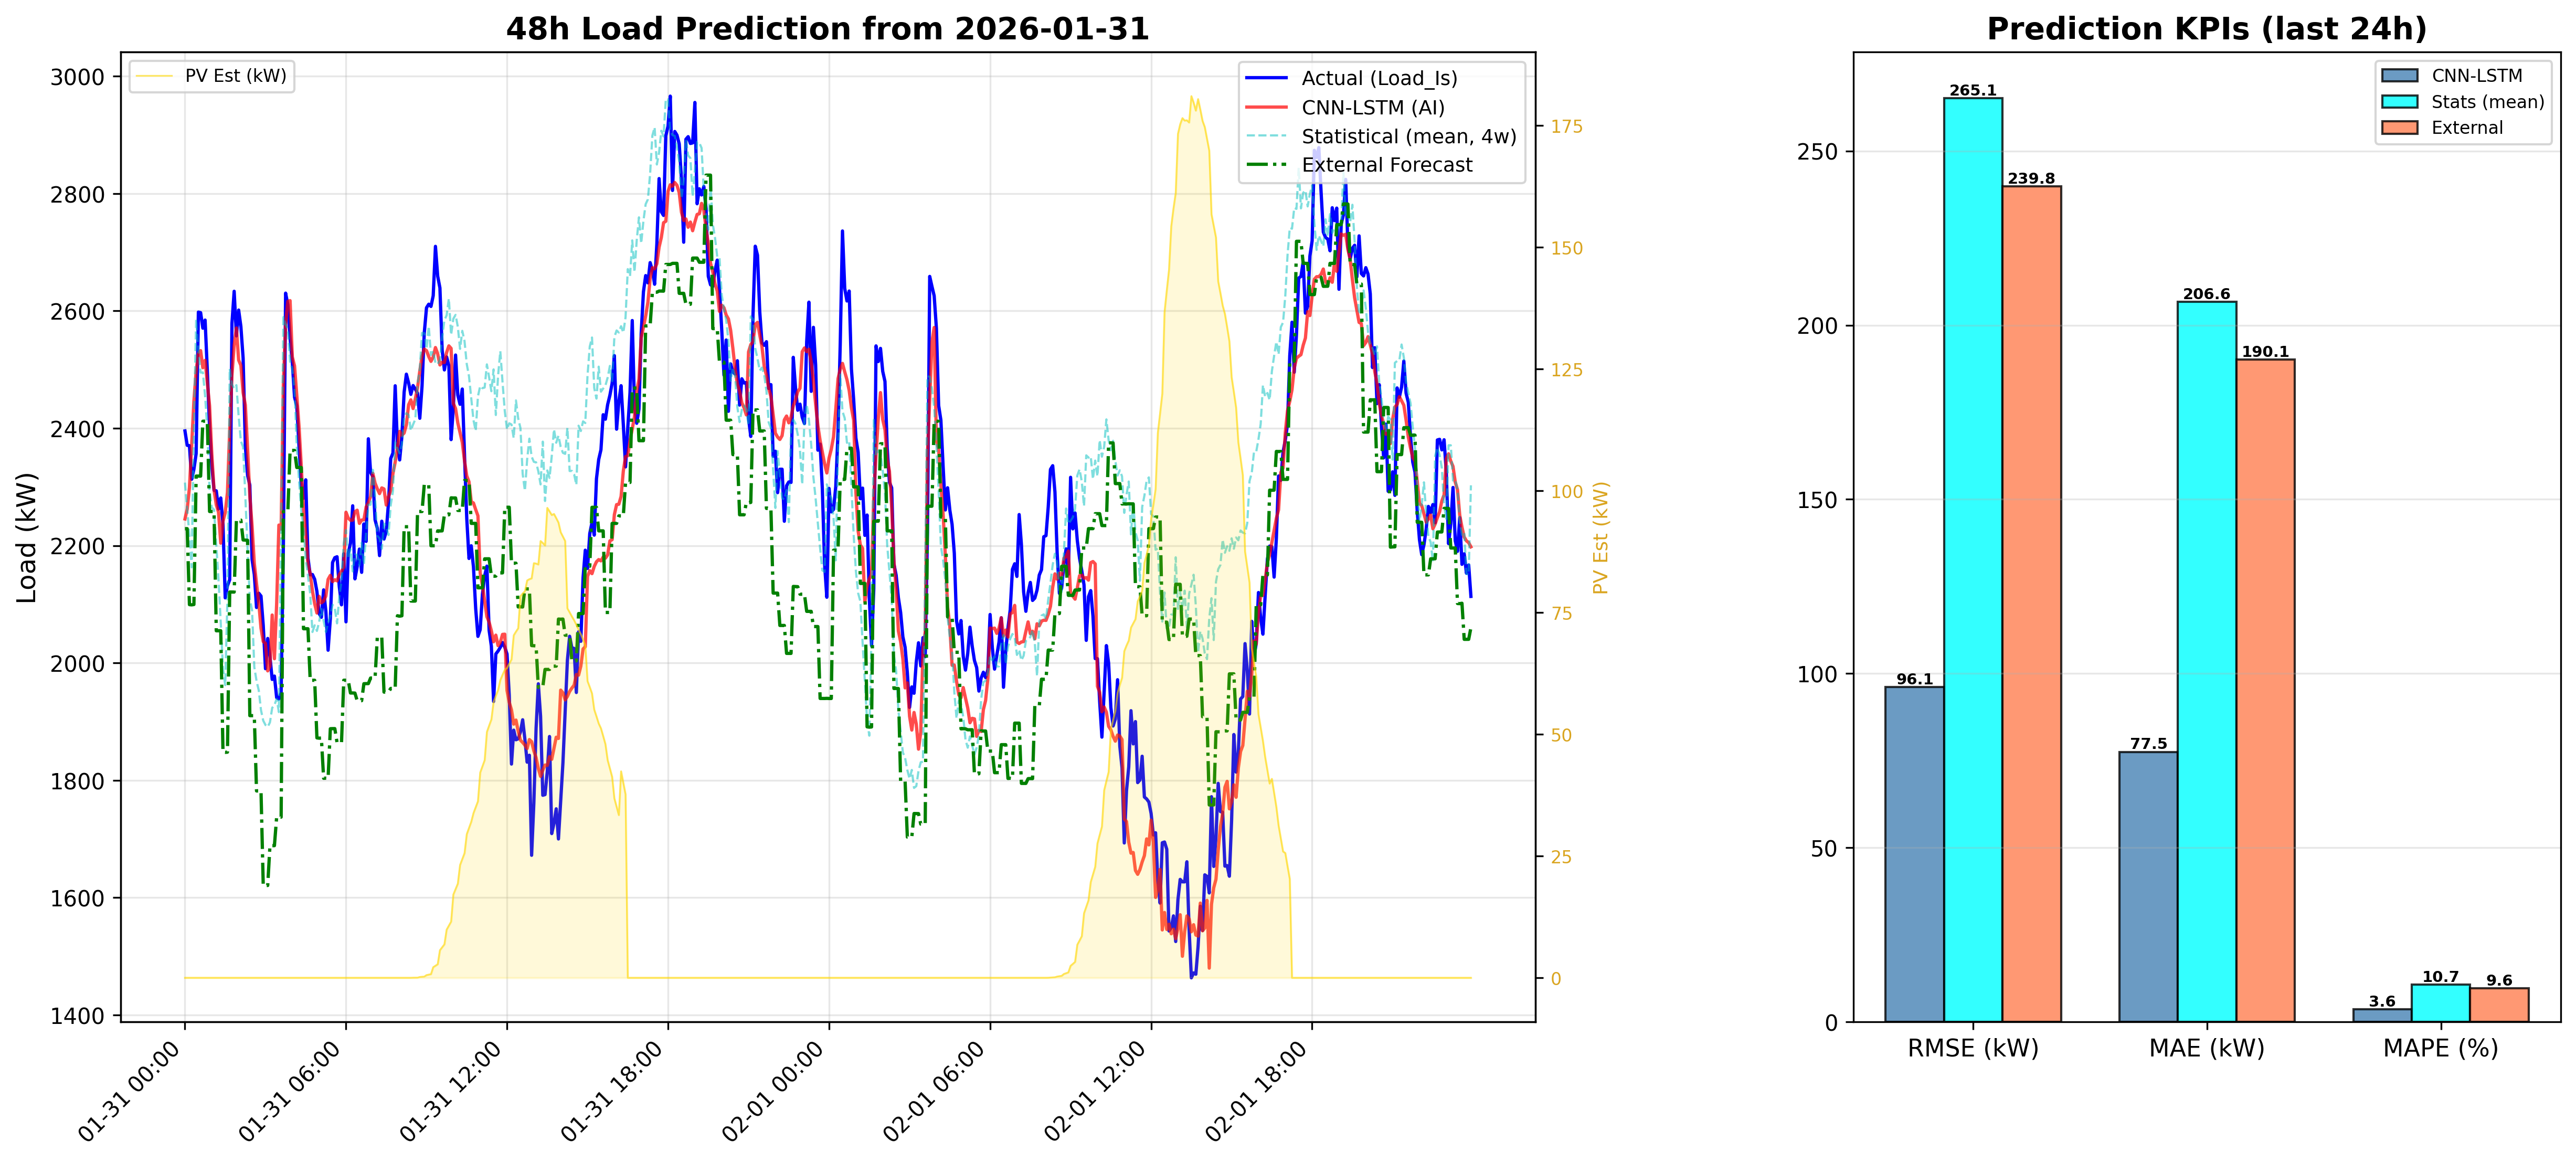

The table this chart was drawn from, first rows:
DateTime, CNN_LSTM_Load_kW, Statistical_Load_kW, PV_Est_kW
2026-01-31 00:00:00, 2245, 2307, 0.0
2026-01-31 00:05:00, 2262, 2262, 0.0
2026-01-31 00:10:00, 2299, 2217, 0.0
2026-01-31 00:15:00, 2371, 2163, 0.0
2026-01-31 00:20:00, 2447, 2410, 0.0
2026-01-31 00:25:00, 2498, 2586, 0.0
2026-01-31 00:30:00, 2527, 2532, 0.0
2026-01-31 00:35:00, 2532, 2495, 0.0
2026-01-31 00:40:00, 2503, 2495, 0.0
2026-01-31 00:45:00, 2516, 2455, 0.0
2026-01-31 00:50:00, 2477, 2398, 0.0
2026-01-31 00:55:00, 2438, 2293, 0.0
2026-01-31 01:00:00, 2356, 2265, 0.0
2026-01-31 01:05:00, 2295, 2261, 0.0
2026-01-31 01:10:00, 2270, 2201, 0.0
2026-01-31 01:15:00, 2257, 2143, 0.0
2026-01-31 01:20:00, 2204, 2069, 0.0
2026-01-31 01:25:00, 2241, 1990, 0.0
2026-01-31 01:30:00, 2256, 1962, 0.0
2026-01-31 01:35:00, 2291, 2110, 0.0
2026-01-31 01:40:00, 2397, 2502, 0.0
2026-01-31 01:45:00, 2490, 2475, 0.0
2026-01-31 01:50:00, 2542, 2468, 0.0
2026-01-31 01:55:00, 2571, 2473, 0.0
2026-01-31 02:00:00, 2516, 2421, 0.0
2026-01-31 02:05:00, 2507, 2378, 0.0
2026-01-31 02:10:00, 2461, 2368, 0.0
2026-01-31 02:15:00, 2440, 2284, 0.0
2026-01-31 02:20:00, 2365, 2193, 0.0
2026-01-31 02:25:00, 2284, 2109, 0.0
2026-01-31 02:30:00, 2234, 2090, 0.0
2026-01-31 02:35:00, 2170, 1993, 0.0
2026-01-31 02:40:00, 2135, 1969, 0.0
2026-01-31 02:45:00, 2102, 1953, 0.0
2026-01-31 02:50:00, 2059, 1919, 0.0
2026-01-31 02:55:00, 2036, 1902, 0.0
2026-01-31 03:00:00, 2033, 1894, 0.0
2026-01-31 03:05:00, 1986, 1891, 0.0
2026-01-31 03:10:00, 1994, 1899, 0.0
2026-01-31 03:15:00, 2082, 1923, 0.0
2026-01-31 03:20:00, 2007, 1928, 0.0
2026-01-31 03:25:00, 2101, 1939, 0.0
2026-01-31 03:30:00, 2235, 1916, 0.0
2026-01-31 03:35:00, 2228, 2238, 0.0
2026-01-31 03:40:00, 2475, 2589, 0.0
2026-01-31 03:45:00, 2577, 2577, 0.0
2026-01-31 03:50:00, 2616, 2568, 0.0
2026-01-31 03:55:00, 2618, 2514, 0.0
2026-01-31 04:00:00, 2522, 2502, 0.0
2026-01-31 04:05:00, 2506, 2467, 0.0
2026-01-31 04:10:00, 2456, 2367, 0.0
2026-01-31 04:15:00, 2403, 2311, 0.0
2026-01-31 04:20:00, 2336, 2259, 0.0
2026-01-31 04:25:00, 2262, 2233, 0.0
2026-01-31 04:30:00, 2219, 2177, 0.0
2026-01-31 04:35:00, 2169, 2148, 0.0
2026-01-31 04:40:00, 2152, 2118, 0.0
2026-01-31 04:45:00, 2123, 2053, 0.0
2026-01-31 04:50:00, 2101, 2064, 0.0
2026-01-31 04:55:00, 2085, 2055, 0.0
... 516 more rows
